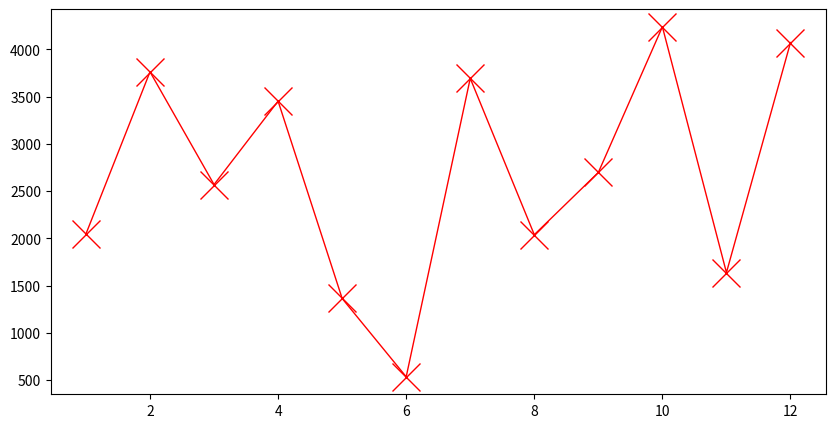

The matplotlib source for this figure:
import numpy as np
import matplotlib.pyplot as plt

# print(np.__version__)
x = np.arange(1,13)
y = np.random.randint(400, 5000, 12)

print(x)
print(y)

fig, ax = plt.subplots(figsize=(10, 5))

ax.plot(x, y, color="red", linewidth=1, marker="x", markersize=20)

plt.show()
